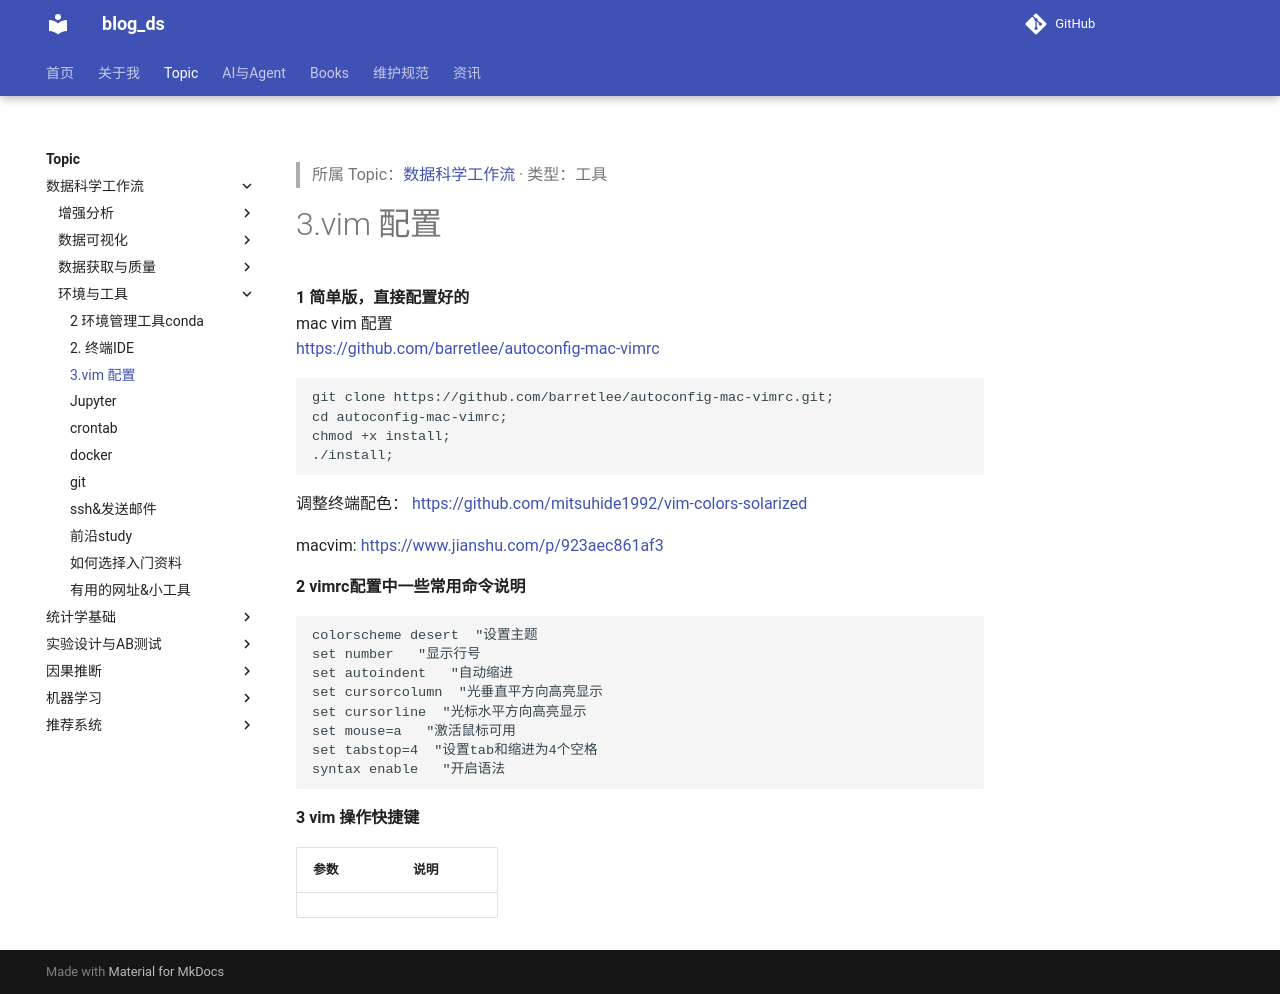

repository: tjzzz/blog_ds · page: topics/数据科学工作流/环境与工具/3.vim 配置/index.html · generator: mkdocs

---
title: "3.vim 配置"
created: 2026-10-09
updated: 2026-10-09
tags: [llm-wiki, migrated]
source: ["Input/rebuild_source_2026-10-09/01_工具/3.vim 配置.md"]
wiki_type: tools
topic: "数据科学工作流"
migrated_from: "01_工具/3.vim 配置.md"
review_status: structural
---

> 所属 Topic：[数据科学工作流](../index.md) · 类型：工具

# 3.vim 配置


**1 简单版，直接配置好的**
mac vim 配置
https://github.com/barretlee/autoconfig-mac-vimrc

```
git clone https://github.com/barretlee/autoconfig-mac-vimrc.git;
cd autoconfig-mac-vimrc;
chmod +x install;
./install;
```


调整终端配色： https://github.com/mitsuhide1992/vim-colors-solarized


macvim:  https://www.jianshu.com/p/923aec861af3

**2 vimrc配置中一些常用命令说明**

```
colorscheme desert  "设置主题 
set number   "显示行号 
set autoindent   "自动缩进 
set cursorcolumn  "光垂直平方向高亮显示
set cursorline  "光标水平方向高亮显示
set mouse=a   "激活鼠标可用 
set tabstop=4  "设置tab和缩进为4个空格
syntax enable   "开启语法 
```


**3 vim 操作快捷键**

| 参数 | 说明 |
| --- | --- |
|  |  |
